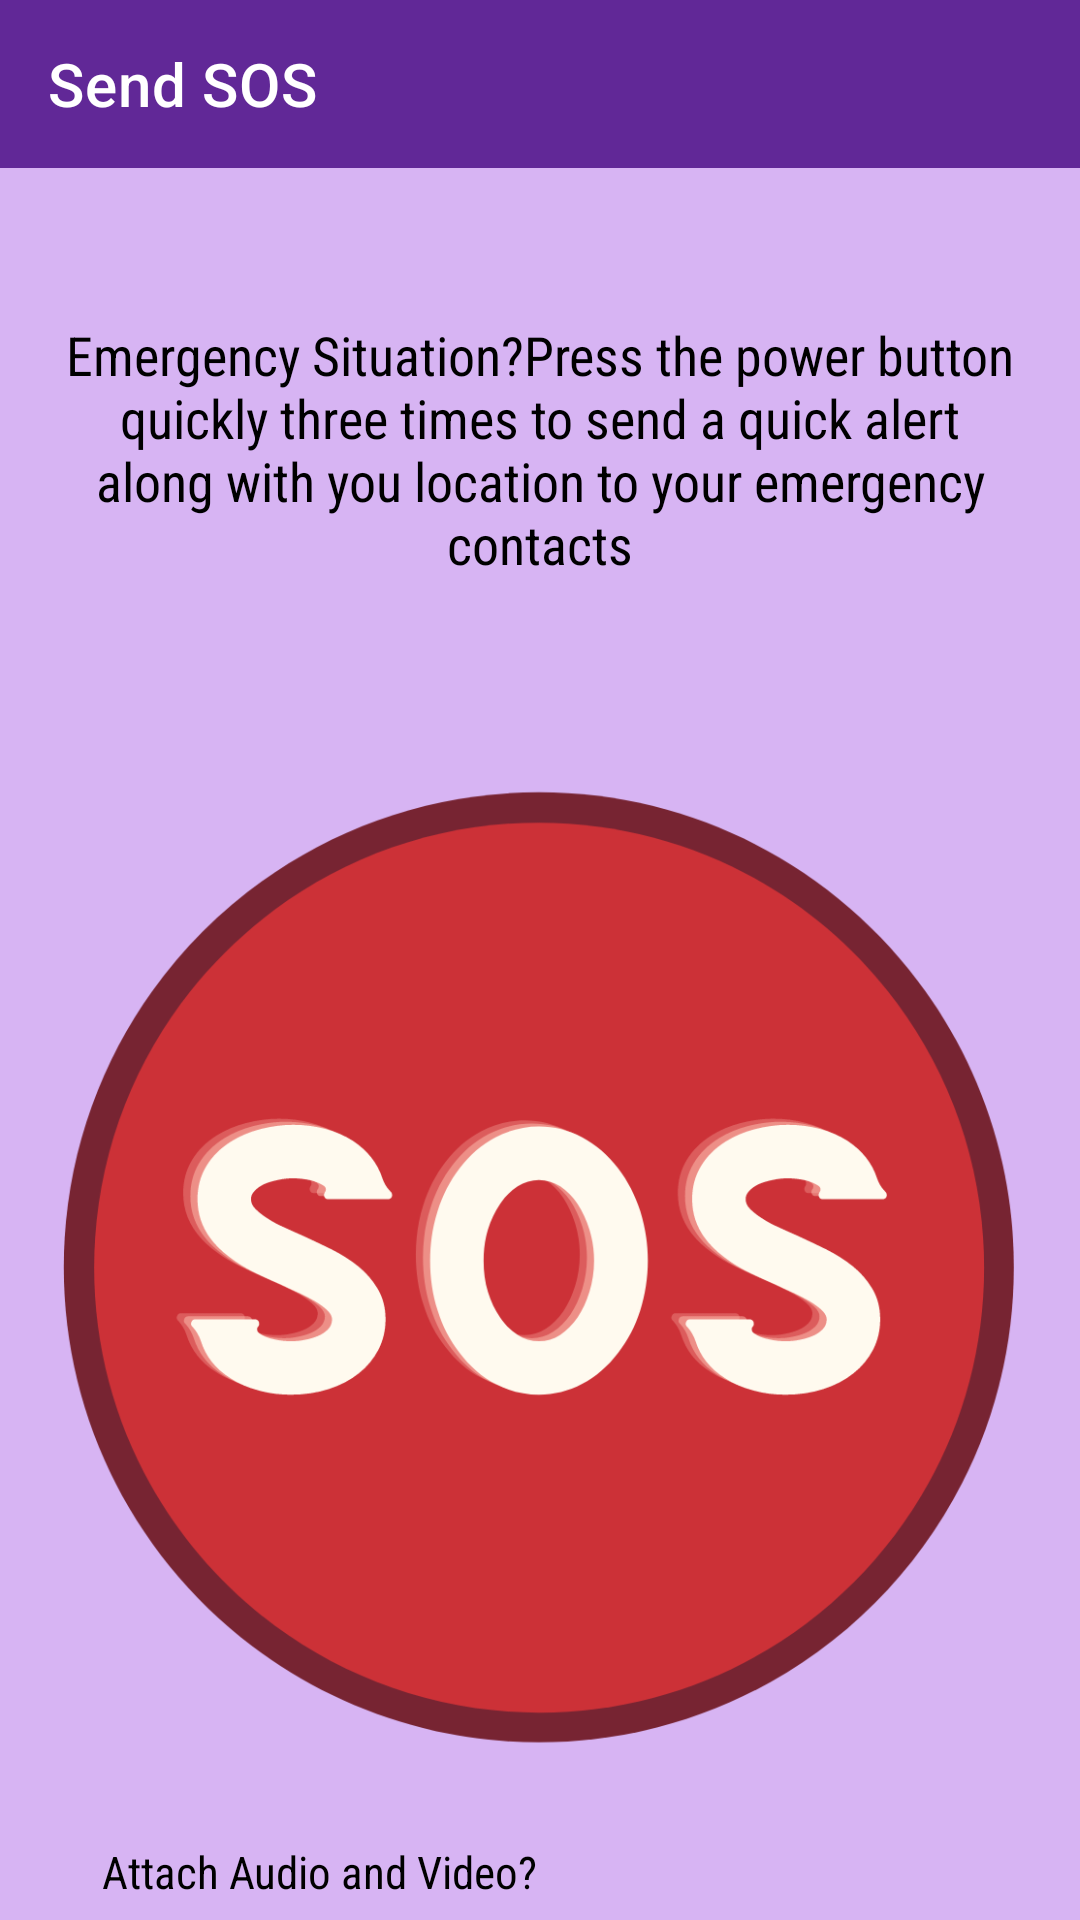

Layout XML and referenced resources for this Android screen:
<!-- AndroidManifest.xml: application theme Theme.SafeSound -->
<!-- res/layout/activity_sos.xml -->
<?xml version="1.0" encoding="utf-8"?>
<androidx.constraintlayout.widget.ConstraintLayout
    xmlns:android="http://schemas.android.com/apk/res/android"
    xmlns:tools="http://schemas.android.com/tools"
    xmlns:app="http://schemas.android.com/apk/res-auto"
    android:layout_width="match_parent"
    android:layout_height="match_parent"
    tools:context=".SOS"
    android:background="#D7B4F3">

    <androidx.appcompat.widget.Toolbar
        android:id="@+id/toolbar"
        android:layout_width="match_parent"
        android:layout_height="wrap_content"
        android:background="#612897"
        android:minHeight="?attr/actionBarSize"
        app:layout_constraintRight_toRightOf="parent"
        app:layout_constraintStart_toStartOf="parent"
        app:layout_constraintTop_toTopOf="parent"
        app:title="Send SOS"
        app:titleTextColor="@color/white">
    </androidx.appcompat.widget.Toolbar>

    <TextView
        android:id="@+id/sos_text"
        android:layout_width="match_parent"
        android:layout_height="wrap_content"
        android:layout_marginStart="20dp"
        android:layout_marginTop="50dp"
        android:layout_marginEnd="20dp"
        android:fontFamily="sans-serif-condensed"
        android:text="@string/sos_emergency_text"
        android:textAlignment="center"
        android:textColor="@color/black"
        android:textSize="18sp"
        app:layout_constraintEnd_toEndOf="parent"
        app:layout_constraintStart_toStartOf="parent"
        app:layout_constraintTop_toBottomOf="@id/toolbar" />


    <ImageView
        android:id="@+id/image_button"
        android:layout_width="448dp"
        android:layout_height="349dp"

        android:layout_marginTop="192dp"
        android:src="@drawable/sos_red"
        app:layout_constraintEnd_toEndOf="parent"
        app:layout_constraintHorizontal_bias="0.509"
        app:layout_constraintStart_toStartOf="parent"
        app:layout_constraintTop_toBottomOf="@id/toolbar"
        android:onClick="TriggerSOS"/>

    <TextView
        android:layout_width="wrap_content"
        android:layout_height="wrap_content"
        android:layout_margin="20dp"
        android:fontFamily="sans-serif-condensed"
        android:text="@string/attach_audio_and_video"
        android:textAlignment="textStart"
        android:textColor="@color/black"
        android:textSize="15sp"
        app:layout_constraintBottom_toBottomOf="parent"
        app:layout_constraintEnd_toEndOf="parent"
        app:layout_constraintHorizontal_bias="0.08"
        app:layout_constraintStart_toStartOf="parent"
        app:layout_constraintTop_toBottomOf="@id/image_button"
        app:layout_constraintVertical_bias="0.205" />

</androidx.constraintlayout.widget.ConstraintLayout>
<!-- resources referenced by this layout -->
<resources>
  <!-- drawable sos_red: png bitmap (drawable, 81115 bytes) -->
  <string name="attach_audio_and_video">Attach Audio and Video?</string>
  <string name="sos_emergency_text">Emergency Situation?Press the power button quickly three times to send a quick alert along with you location to your emergency contacts</string>
  <style name="Theme.SafeSound" parent="Theme.MaterialComponents.DayNight.DarkActionBar">
          
          <item name="colorPrimary">@color/purple_500</item>
          <item name="colorPrimaryVariant">@color/purple_700</item>
          <item name="colorOnPrimary">@color/white</item>
          
          <item name="colorSecondary">@color/teal_200</item>
          <item name="colorSecondaryVariant">@color/teal_700</item>
          <item name="colorOnSecondary">@color/black</item>
          
          <item name="android:statusBarColor" tools:targetApi="l">?attr/colorPrimaryVariant</item>
          
          <item name="windowActionBar">false</item>
          <item name="windowNoTitle">true</item>
          <item name="android:itemBackground">#BAABDA</item>
      </style>
  <!-- not gathered from this repository: default colours our renderer supplied (Android Studio template values) -->
  <color name="purple_500">#FF6200EE</color>
  <color name="purple_700">#FF3700B3</color>
  <color name="teal_200">#FF03DAC5</color>
  <color name="teal_700">#FF018786</color>
  <color name="black">#FF000000</color>
  <color name="white">#FFFFFFFF</color>
</resources>
